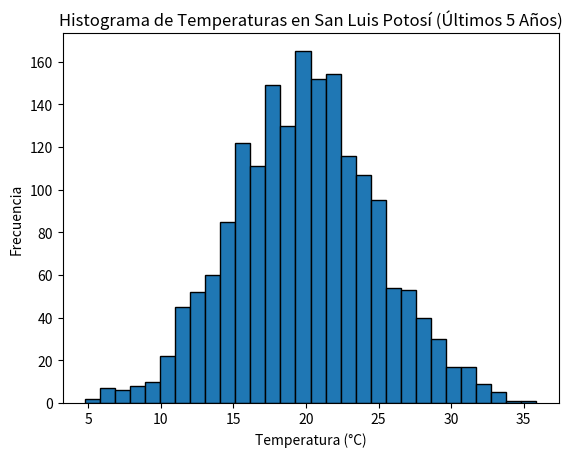
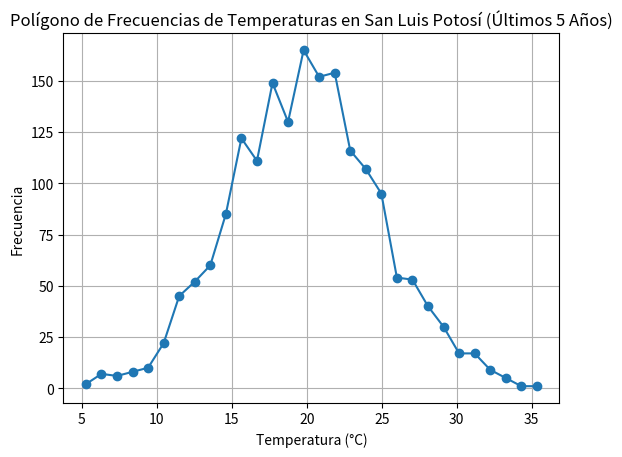
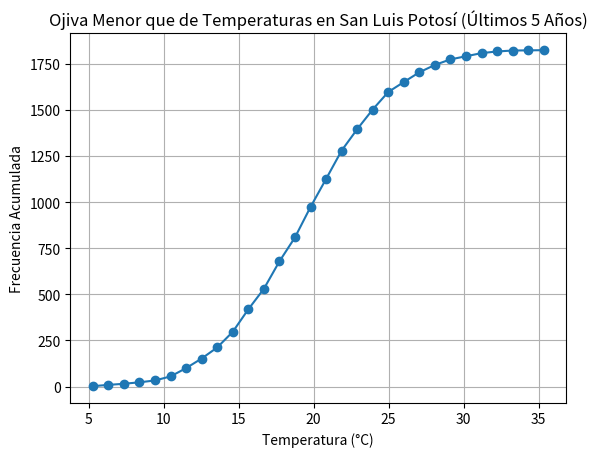
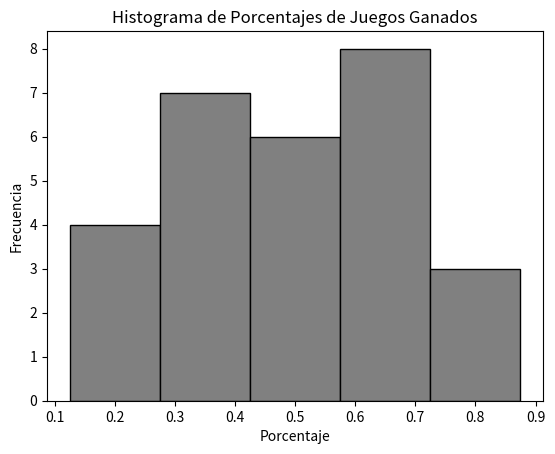
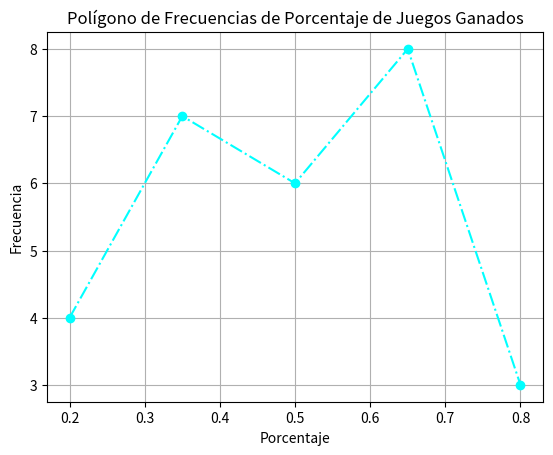
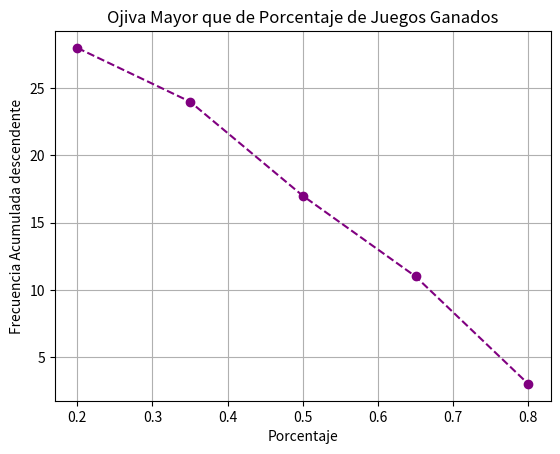

Write Python code to recreate these figures, in order.
# -*- coding: utf-8 -*-
"""Cuadros y gráficos estadísticos   Error cuadrático medio .ipynb

Automatically generated by Colab.

Original file is located at
    https://colab.research.google.com/drive/1CgFwlQPWRpV49sTeaHapy3_EkUV8QHKY

# Generar Datos de Temperatura y Crear Histograma

Temperatura en la ciudad de San Luis Potosí en los últimos 5 años

# **Histograma**

**Simulación de Datos**

Para este ejercicio, hemos simulado datos de temperatura utilizando una distribución normal con una media de 20°C y una desviación estándar de 5°C. Esto nos proporciona un conjunto de datos que representa las temperaturas diarias durante los últimos 5 años.

**Histograma**

El histograma es una representación gráfica que muestra la distribución de los datos de temperatura. En el histograma, el eje horizontal representa los rangos de temperatura, mientras que el eje vertical muestra la frecuencia de ocurrencia de cada rango de temperatura.

**Propósito**: El histograma nos ayuda a visualizar cómo se distribuyen las temperaturas a lo largo del tiempo, identificar patrones y detectar posibles valores atípicos.
"""

import numpy as np
import matplotlib.pyplot as plt

# Simular datos de temperatura para los últimos 5 años (365 días por año)
np.random.seed(0)
temperaturas = np.random.normal(loc=20, scale=5, size=5*365)  # Media de 20°C y desviación estándar de 5°C

# Crear el histograma
plt.hist(temperaturas, bins=30, edgecolor='black')
plt.title('Histograma de Temperaturas en San Luis Potosí (Últimos 5 Años)')
plt.xlabel('Temperatura (°C)')
plt.ylabel('Frecuencia')
plt.show()

"""# **Polígono de Frecuencias**

Un polígono de frecuencias es una representación gráfica que muestra la distribución de un conjunto de datos. Se construye trazando puntos en el gráfico que representan la frecuencia de cada intervalo (o "bin") y luego conectando estos puntos con líneas rectas. Los puntos se colocan en los centros de los intervalos.

**Propósito**: El polígono de frecuencias es útil para visualizar la forma de la distribución de los datos y para comparar diferentes distribuciones. Es una alternativa al histograma y puede ser más fácil de interpretar en algunos casos.


"""

# Crear el histograma
hist, bins = np.histogram(temperaturas, bins=30)

# Calcular los puntos medios de los bins
bin_centers = (bins[:-1] + bins[1:]) / 2

# Crear el polígono de frecuencias
plt.plot(bin_centers, hist, marker='o')
plt.title('Polígono de Frecuencias de Temperaturas en San Luis Potosí (Últimos 5 Años)')
plt.xlabel('Temperatura (°C)')
plt.ylabel('Frecuencia')
plt.grid(True)
plt.show()

"""# **Ojiva Menor que**
Una ojiva menor que es un gráfico de frecuencia acumulada que muestra el número acumulado de observaciones por debajo de cada límite de clase. Se construye trazando puntos que representan la frecuencia acumulada en los puntos medios de los intervalos y luego conectando estos puntos con líneas rectas.

**Propósito**: La ojiva menor que es útil para visualizar la distribución acumulativa de los datos y para identificar percentiles y cuartiles.
"""

# Crear el histograma
hist, bins = np.histogram(temperaturas, bins=30)

# Calcular la frecuencia acumulada
frecuencia_acumulada = np.cumsum(hist)

# Calcular los puntos medios de los bins
bin_centers = (bins[:-1] + bins[1:]) / 2

# Crear la ojiva menor que
plt.plot(bin_centers, frecuencia_acumulada, marker='o')
plt.title('Ojiva Menor que de Temperaturas en San Luis Potosí (Últimos 5 Años)')
plt.xlabel('Temperatura (°C)')
plt.ylabel('Frecuencia Acumulada')
plt.grid(True)
plt.show()

"""# **Error Cuadrático Medio (MSE)**
El error cuadrático medio (MSE) es una medida de la calidad de un modelo de predicción. Se calcula como el promedio de los cuadrados de las diferencias entre los valores reales y las predicciones. En este caso, las predicciones son las temperaturas simuladas y los valores reales son las temperaturas con un poco de ruido adicional.

**Propósito**: El MSE nos proporciona una medida cuantitativa de la precisión de las predicciones. Un MSE más bajo indica un mejor ajuste del modelo a los datos reales.


"""

import numpy as np

# Simular datos de temperatura para los últimos 5 años (365 días por año)
np.random.seed(0)
temperaturas_simuladas = np.random.normal(loc=20, scale=5, size=5*365)  # Media de 20°C y desviación estándar de 5°C

# Generar datos reales de temperatura (simulados para este ejemplo)
temperaturas_reales = temperaturas_simuladas + np.random.normal(loc=0, scale=2, size=5*365)  # Añadir ruido con desviación estándar de 2°C

# Calcular el error cuadrático medio (MSE)
mse = np.mean((temperaturas_reales - temperaturas_simuladas) ** 2)
print(f"Error Cuadrático Medio (MSE): {mse}")

"""### American Football Conference (AFC) en 1992

#### AFC East
| Equipo                | G  | P  | E  | Pct  | PF  | PC  |
|-----------------------|----|----|----|------|-----|-----|
| Miami Dolphins        | 11 | 5  | 0  | 0.688| 340 | 281 |
| Buffalo Bills         | 11 | 5  | 0  | 0.688| 381 | 283 |
| Indianapolis Colts    | 9  | 7  | 0  | 0.563| 216 | 302 |
| New York Jets         | 4  | 12 | 0  | 0.250| 220 | 315 |
| New England Patriots  | 2  | 14 | 0  | 0.125| 205 | 363 |

#### AFC Central
| Equipo                | G  | P  | E  | Pct  | PF  | PC  |
|-----------------------|----|----|----|------|-----|-----|
| Pittsburgh Steelers   | 11 | 5  | 0  | 0.688| 299 | 225 |
| Houston Oilers        | 10 | 6  | 0  | 0.625| 352 | 258 |
| Cleveland Browns      | 7  | 9  | 0  | 0.438| 272 | 275 |
| Cincinnati Bengals    | 5  | 11 | 0  | 0.313| 274 | 364 |

#### AFC West
| Equipo                | G  | P  | E  | Pct  | PF  | PC  |
|-----------------------|----|----|----|------|-----|-----|
| San Diego Chargers    | 11 | 5  | 0  | 0.688| 335 | 241 |
| Kansas City Chiefs    | 10 | 6  | 0  | 0.625| 348 | 282 |
| Denver Broncos        | 8  | 8  | 0  | 0.500| 262 | 329 |
| Los Angeles Raiders   | 7  | 9  | 0  | 0.438| 249 | 281 |
| Seattle Seahawks      | 2  | 14 | 0  | 0.125| 140 | 312 |

### National Football Conference (NFC)

#### NFC East
| Equipo                | G  | P  | E  | Pct  | PF  | PC  |
|-----------------------|----|----|----|------|-----|-----|
| Dallas Cowboys        | 13 | 3  | 0  | 0.813| 409 | 243 |
| Philadelphia Eagles   | 11 | 5  | 0  | 0.688| 369 | 244 |
| Washington Redskins   | 9  | 7  | 0  | 0.563| 298 | 263 |
| New York Giants       | 6  | 10 | 0  | 0.375| 259 | 307 |
| Phoenix Cardinals     | 4  | 12 | 0  | 0.250| 196 | 326 |

#### NFC Central
| Equipo                | G  | P  | E  | Pct  | PF  | PC  |
|-----------------------|----|----|----|------|-----|-----|
| Minnesota Vikings     | 11 | 5  | 0  | 0.688| 374 | 249 |
| Green Bay Packers     | 9  | 7  | 0  | 0.563| 276 | 296 |
| Chicago Bears         | 5  | 11 | 0  | 0.313| 295 | 361 |
| Detroit Lions         | 5  | 11 | 0  | 0.313| 273 | 332 |
| Tampa Bay Buccaneers  | 5  | 11 | 0  | 0.313| 267 | 365 |

#### NFC West
| Equipo                | G  | P  | E  | Pct  | PF  | PC  |
|-----------------------|----|----|----|------|-----|-----|
| San Francisco 49ers   | 14 | 2  | 0  | 0.875| 431 | 236 |
| New Orleans Saints    | 12 | 4  | 0  | 0.750| 330 | 202 |
| Atlanta Falcons       | 6  | 10 | 0  | 0.375| 327 | 414 |
| Los Angeles Rams      | 6  | 10 | 0  | 0.375| 313 | 383 |

Ejercicio 1

a) Combine la estadística de los "porcentajes de juegos ganados" para las seis divisiones y clasifique los datos en cinco clases de igual tamaño, mutuamente excluyentes

b) Determine las frecuencias absoluta y relativa de cada clase.

c) Construya un polígono de frecuencias para la distribución del inciso b).

d) Construya una distribución de ojiva de frecuencias acumuladas con el término "mayor que" para la distribución de frecuencias del inciso b)
"""

import numpy as np

np.random.randint(0, 100, 10)

# a)

pct = np.array([0.688, 0.688, 0.563, 0.250, 0.125, 0.688, 0.625, 0.438,
                0.313, 0.688, 0.625, 0.500, 0.438, 0.125, 0.813, 0.688,
                0.563, 0.375, 0.250, 0.688, 0.563, 0.313, 0.313, 0.313,
                0.875, 0.750, 0.375, 0.375])

# Crear el histograma
plt.hist(pct, bins=5, edgecolor='black', color='gray')
plt.title('Histograma de Porcentajes de Juegos Ganados')
plt.xlabel('Porcentaje')
plt.ylabel('Frecuencia')
plt.show()

# b)

# Calcular las frecuencias absoluta (contar la cantidad de datos que hay en cada clase)
hist, bins = np.histogram(pct, bins=5)

# Frecuencia relativa
#La frecuencia relativa es la proporción de datos que caen dentro de una clase específica, comparado con el total de datos.
#Se calcula dividiendo la frecuencia absoluta de cada clase entre el total de datos.
frecuencia_relativa = hist / len(pct)

print("Frecuencia absoluta:", hist)
print("Frecuencia relativa:", frecuencia_relativa)

# c)

# Crear el histograma
hist, bins = np.histogram(pct, bins=5)

# Calcular los puntos medios de los bins
bin_centers = (bins[:-1] + bins[1:]) / 2

# Crear el polígono de frecuencias
plt.plot(bin_centers, hist, marker='o', color='cyan', linestyle='-.')
plt.title('Polígono de Frecuencias de Porcentaje de Juegos Ganados')
plt.xlabel('Porcentaje')
plt.ylabel('Frecuencia')
plt.grid(True)
plt.show()

# d)

# Crear el histograma
hist, bins = np.histogram(pct, bins=5)

# Calcular la frecuencia acumulada e invierte el histograma, ya que la frecuencia se muestra de forma descendente
frecuencia_acumulada = np.flip(np.cumsum(np.flip(hist)))

# Calcular los puntos medios de los bins
bin_centers = (bins[:-1] + bins[1:]) / 2

# Crear la ojiva menor que
plt.plot(bin_centers, frecuencia_acumulada, marker='o', color='purple', linestyle='--')
plt.title('Ojiva Mayor que de Porcentaje de Juegos Ganados')
plt.xlabel('Porcentaje')
plt.ylabel('Frecuencia Acumulada descendente')
plt.grid(True)
plt.show()
